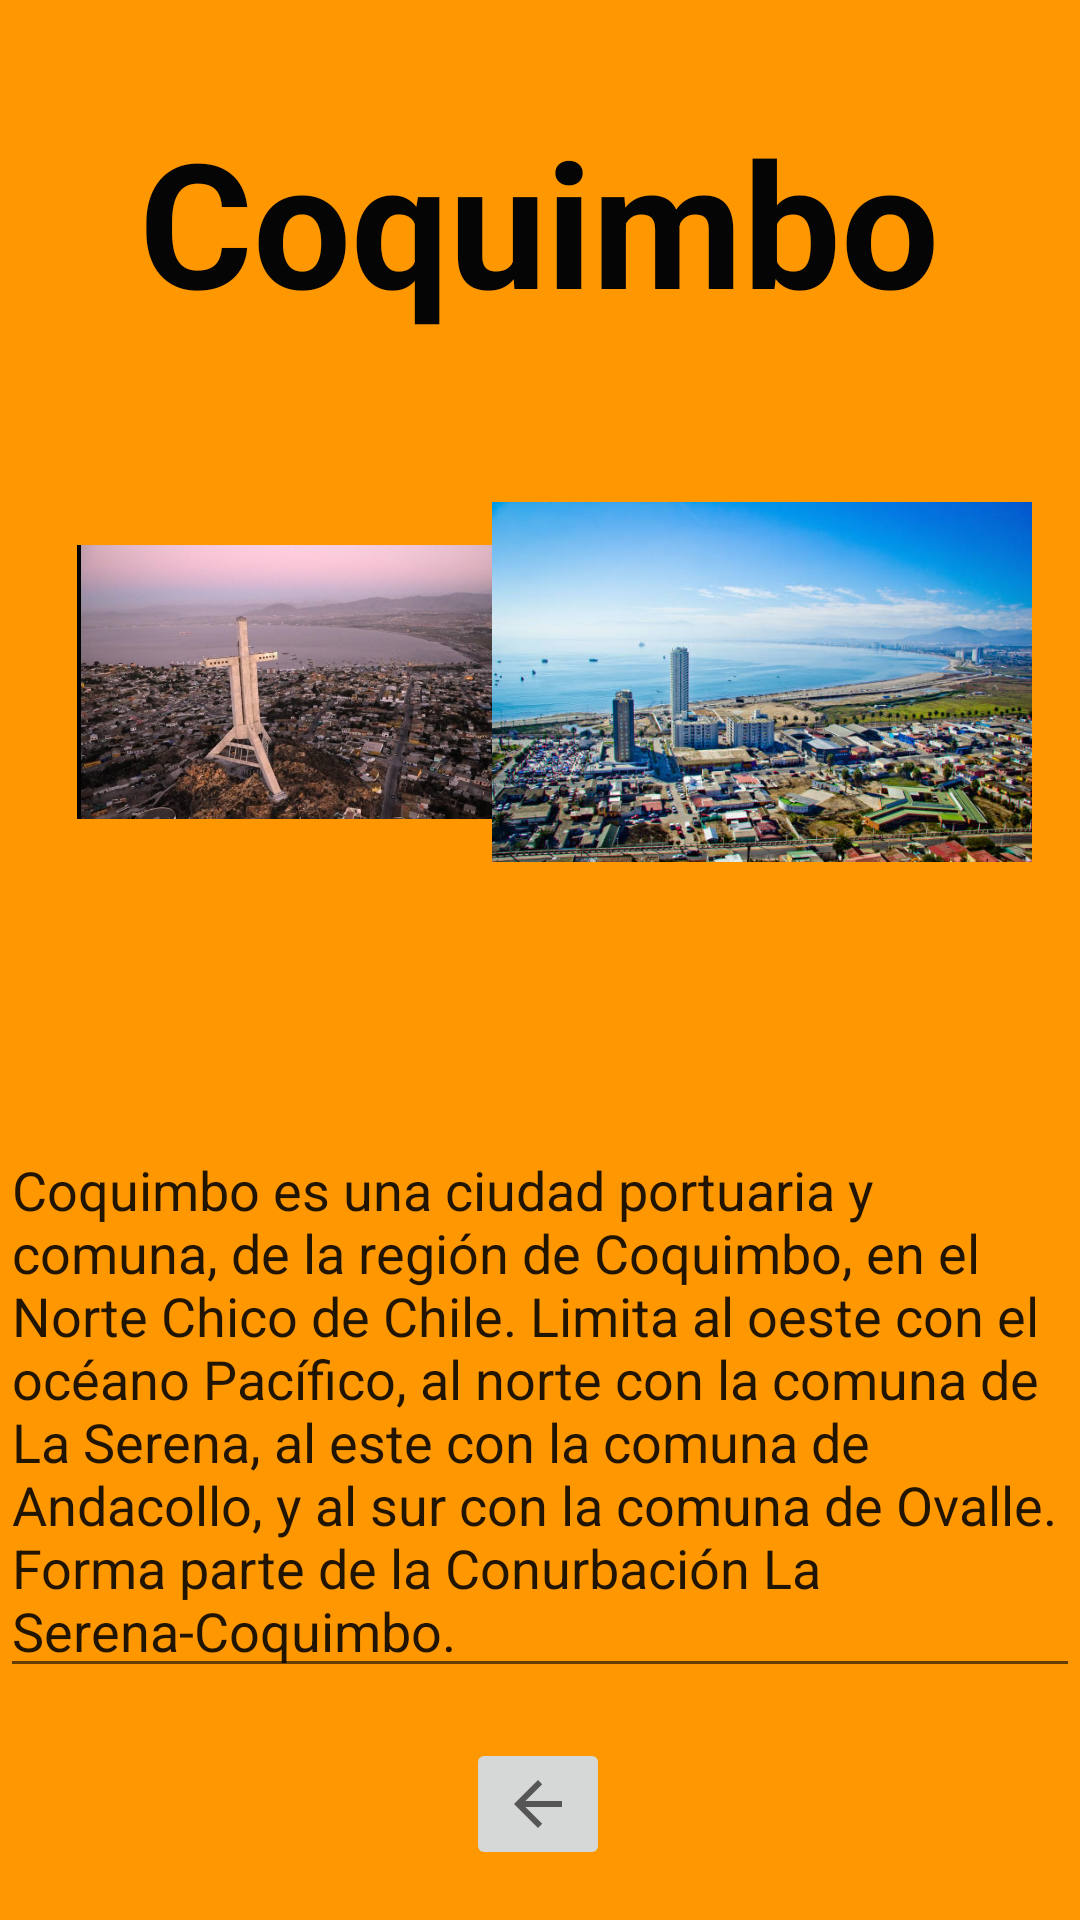

Layout XML and referenced resources for this Android screen:
<!-- AndroidManifest.xml: application theme Theme.ViajandoVoy -->
<!-- res/layout/activity_coquimbo.xml -->
<?xml version="1.0" encoding="utf-8"?>
<androidx.constraintlayout.widget.ConstraintLayout xmlns:android="http://schemas.android.com/apk/res/android"
    xmlns:app="http://schemas.android.com/apk/res-auto"
    xmlns:tools="http://schemas.android.com/tools"
    android:layout_width="match_parent"
    android:layout_height="match_parent"
    android:background="@color/teal_200"
    android:backgroundTint="#FF9800"
    android:hapticFeedbackEnabled="false"
    tools:context=".Coquimbo">

    <TextView
        android:id="@+id/textView5"
        android:layout_width="wrap_content"
        android:layout_height="wrap_content"
        android:text="Coquimbo"
        android:textColor="#050505"
        android:textSize="58sp"
        android:textStyle="bold"
        app:layout_constraintBottom_toBottomOf="parent"
        app:layout_constraintEnd_toEndOf="parent"
        app:layout_constraintHorizontal_bias="0.497"
        app:layout_constraintStart_toStartOf="parent"
        app:layout_constraintTop_toTopOf="parent"
        app:layout_constraintVertical_bias="0.062" />

    <ImageView
        android:id="@+id/imageView14"
        android:layout_width="150dp"
        android:layout_height="150dp"
        android:layout_marginTop="40dp"
        app:layout_constraintEnd_toEndOf="parent"
        app:layout_constraintHorizontal_bias="0.122"
        app:layout_constraintStart_toStartOf="parent"
        app:layout_constraintTop_toBottomOf="@+id/textView5"
        app:srcCompat="@drawable/coquimbo" />

    <ImageView
        android:id="@+id/imageView15"
        android:layout_width="180dp"
        android:layout_height="150dp"
        android:layout_marginTop="40dp"
        android:layout_marginEnd="16dp"
        app:layout_constraintEnd_toEndOf="parent"
        app:layout_constraintTop_toBottomOf="@+id/textView5"
        app:srcCompat="@drawable/coquimbomar" />

    <MultiAutoCompleteTextView
        android:id="@+id/multiAutoCompleteTextView6"
        android:layout_width="wrap_content"
        android:layout_height="wrap_content"
        android:layout_marginTop="72dp"
        android:text="Coquimbo es una ciudad portuaria y comuna, de la región de Coquimbo, en el Norte Chico de Chile. Limita al oeste con el océano Pacífico, al norte con la comuna de La Serena, al este con la comuna de Andacollo, y al sur con la comuna de Ovalle. Forma parte de la Conurbación La Serena-Coquimbo. "
        app:layout_constraintEnd_toEndOf="parent"
        app:layout_constraintHorizontal_bias="1.0"
        app:layout_constraintStart_toStartOf="parent"
        app:layout_constraintTop_toBottomOf="@+id/imageView15" />

    <ImageButton
        android:id="@+id/imageButton8"
        android:layout_width="wrap_content"
        android:layout_height="wrap_content"
        android:onClick="Home"
        app:layout_constraintBottom_toBottomOf="parent"
        app:layout_constraintEnd_toEndOf="parent"
        app:layout_constraintHorizontal_bias="0.498"
        app:layout_constraintStart_toStartOf="parent"
        app:layout_constraintTop_toBottomOf="@+id/multiAutoCompleteTextView6"
        app:srcCompat="?attr/homeAsUpIndicator" />


</androidx.constraintlayout.widget.ConstraintLayout>
<!-- resources referenced by this layout -->
<resources>
  <!-- drawable coquimbo: png bitmap (drawable-v24, 508545 bytes) -->
  <!-- drawable coquimbomar: png bitmap (drawable-v24, 373530 bytes) -->
  <style name="Theme.ViajandoVoy" parent="Theme.MaterialComponents.DayNight.NoActionBar">
          
          <item name="colorPrimary">@color/purple_500</item>
          <item name="colorPrimaryVariant">@color/purple_700</item>
          <item name="colorOnPrimary">@color/white</item>
          
          <item name="colorSecondary">@color/teal_200</item>
          <item name="colorSecondaryVariant">@color/teal_700</item>
          <item name="colorOnSecondary">@color/black</item>
          
          <item name="android:statusBarColor" tools:targetApi="l">?attr/colorPrimaryVariant</item>
          
      </style>
  <!-- not gathered from this repository: default colours our renderer supplied (Android Studio template values) -->
  <color name="purple_500">#FF6200EE</color>
  <color name="purple_700">#FF3700B3</color>
  <color name="teal_200">#FF03DAC5</color>
  <color name="teal_700">#FF018786</color>
  <color name="black">#FF000000</color>
  <color name="white">#FFFFFFFF</color>
</resources>
